The GitHub repository SumitSharma2210/Image-Classification-using-pythorch contains a labelled image folder "data" with 4 categories: coin 1, coin 10, coin 2, coin 5. Examples follow, each with its label.

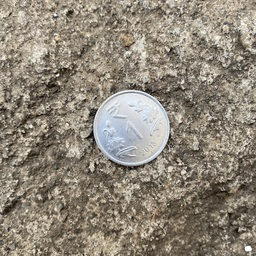
Label: coin 1

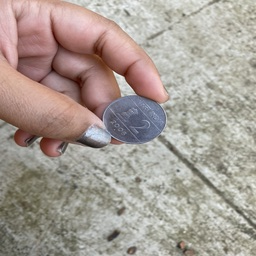
Label: coin 2

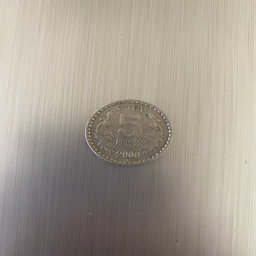
Label: coin 5

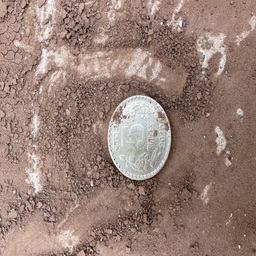
Label: coin 5

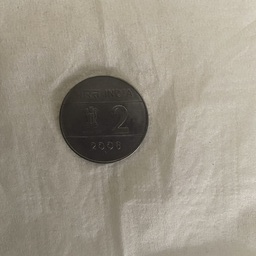
Label: coin 2

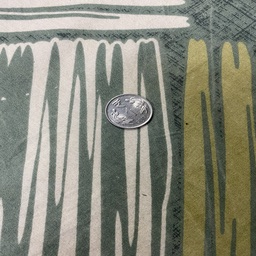
Label: coin 1
